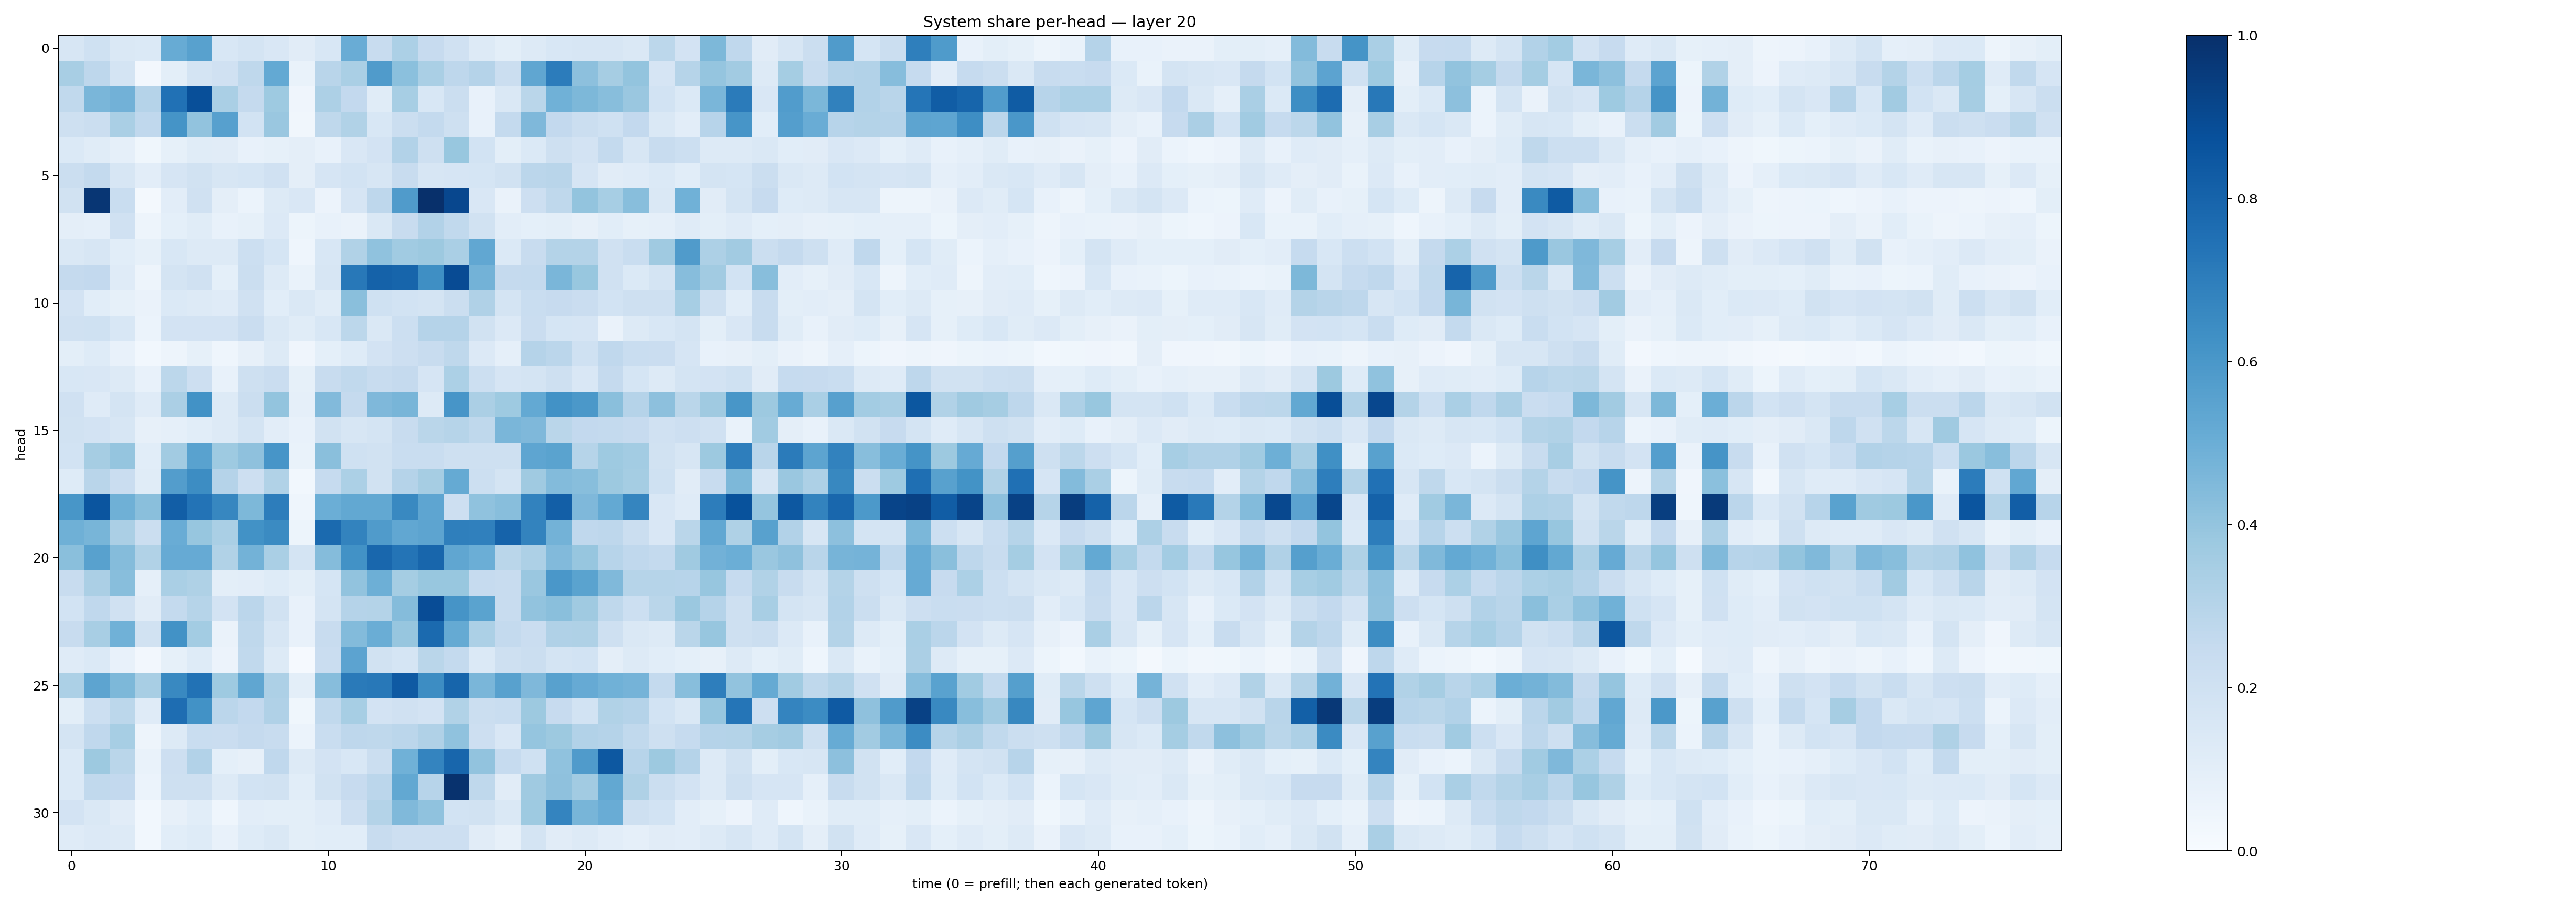

The table this chart was drawn from, first rows:
0.16137646, 0.19928652, 0.14798202, 0.13772063, 0.5081067, 0.5557587, 0.15262502, 0.1794875, 0.148945, 0.11144109, 0.15500195, 0.5050246, 0.23731183, 0.3305249, 0.24567243, 0.19881442, 0.13089833, 0.100754105, 0.12956455, 0.1552631, 0.15837029, 0.163047, 0.14567038, 0.2790132
0.3426, 0.2739, 0.173, 0.02715, 0.1009, 0.1749, 0.196, 0.2713, 0.5212, 0.06669, 0.2902, 0.3377, 0.5782, 0.4215, 0.3372, 0.2763, 0.3014, 0.222, 0.5347, 0.7036, 0.4156, 0.3477, 0.4021, 0.166
0.2628, 0.4644, 0.4805, 0.3008, 0.7485, 0.8802, 0.3386, 0.2511, 0.3727, 0.03999, 0.3271, 0.2586, 0.1157, 0.3453, 0.1543, 0.2216, 0.07767, 0.1415, 0.2855, 0.4875, 0.4537, 0.426, 0.3849, 0.1865
0.2102, 0.2189, 0.3392, 0.2682, 0.617, 0.4061, 0.561, 0.1861, 0.3834, 0.03418, 0.2699, 0.3127, 0.1546, 0.2259, 0.2577, 0.2076, 0.07256, 0.2563, 0.4506, 0.2584, 0.2212, 0.2027, 0.2594, 0.148
0.139, 0.116, 0.08596, 0.03601, 0.08416, 0.1137, 0.1109, 0.07121, 0.08399, 0.09584, 0.07349, 0.1496, 0.1829, 0.31, 0.2092, 0.3904, 0.185, 0.09909, 0.1381, 0.2057, 0.1819, 0.2539, 0.1577, 0.2395
0.2219, 0.2569, 0.1618, 0.1024, 0.1655, 0.1946, 0.159, 0.1699, 0.1982, 0.09672, 0.1645, 0.1838, 0.1596, 0.2406, 0.1625, 0.1676, 0.1714, 0.1932, 0.2839, 0.2913, 0.1666, 0.113, 0.1208, 0.1381
0.191, 0.975, 0.2305, 0.01812, 0.1027, 0.196, 0.09735, 0.05922, 0.1316, 0.1497, 0.05767, 0.1662, 0.2752, 0.5785, 0.9998, 0.9093, 0.149, 0.06419, 0.2111, 0.2732, 0.3992, 0.3454, 0.4294, 0.1452
0.09544, 0.08776, 0.1965, 0.05014, 0.09265, 0.117, 0.07518, 0.08206, 0.1358, 0.05249, 0.07344, 0.06611, 0.1465, 0.2363, 0.3094, 0.2651, 0.1911, 0.1035, 0.0914, 0.1015, 0.08186, 0.1072, 0.08451, 0.08859
0.1413, 0.1581, 0.1055, 0.08394, 0.1525, 0.1271, 0.1317, 0.2169, 0.1714, 0.04549, 0.1527, 0.315, 0.4073, 0.3648, 0.3776, 0.3367, 0.5275, 0.1371, 0.24, 0.3084, 0.3069, 0.197, 0.2322, 0.3691
0.2516, 0.2579, 0.12, 0.04786, 0.1776, 0.1958, 0.09048, 0.2234, 0.1254, 0.06803, 0.1576, 0.7208, 0.8063, 0.7943, 0.6342, 0.8918, 0.4773, 0.2504, 0.2541, 0.4621, 0.3903, 0.196, 0.1396, 0.173
0.1797, 0.1066, 0.08209, 0.06523, 0.1384, 0.1268, 0.1176, 0.1959, 0.109, 0.1435, 0.1163, 0.4223, 0.2017, 0.1859, 0.1774, 0.2258, 0.3175, 0.1785, 0.2308, 0.2434, 0.2282, 0.1858, 0.2104, 0.2039
0.1975, 0.2031, 0.1525, 0.06144, 0.1805, 0.1799, 0.1797, 0.2302, 0.145, 0.1166, 0.1549, 0.2774, 0.147, 0.2172, 0.3045, 0.3038, 0.1942, 0.1331, 0.2279, 0.1695, 0.1642, 0.06261, 0.1327, 0.1547
0.09841, 0.1235, 0.07693, 0.02753, 0.04948, 0.08206, 0.04486, 0.07932, 0.1263, 0.03952, 0.09249, 0.1231, 0.18, 0.2137, 0.2347, 0.273, 0.1362, 0.0879, 0.3029, 0.2823, 0.2031, 0.2669, 0.2329, 0.2285
0.1556, 0.1487, 0.1256, 0.07096, 0.2783, 0.212, 0.0722, 0.2093, 0.2297, 0.08539, 0.24, 0.263, 0.2368, 0.2523, 0.1678, 0.3292, 0.2149, 0.1657, 0.1747, 0.2041, 0.1508, 0.2509, 0.1715, 0.1291
0.1961, 0.1172, 0.1768, 0.1183, 0.3358, 0.6241, 0.1276, 0.2191, 0.4019, 0.08641, 0.4443, 0.2518, 0.4503, 0.4649, 0.127, 0.6061, 0.334, 0.3725, 0.5203, 0.6215, 0.5961, 0.4242, 0.3023, 0.4153
0.193, 0.18, 0.1598, 0.07846, 0.08798, 0.1062, 0.1304, 0.1759, 0.1051, 0.07653, 0.1944, 0.1637, 0.174, 0.2353, 0.2886, 0.2997, 0.2716, 0.4616, 0.4502, 0.289, 0.2601, 0.2566, 0.2423, 0.1965
0.1867, 0.3515, 0.3959, 0.1055, 0.3622, 0.5515, 0.372, 0.4111, 0.6079, 0.06892, 0.4252, 0.2016, 0.1905, 0.2319, 0.2308, 0.2102, 0.2084, 0.2061, 0.537, 0.547, 0.3002, 0.3714, 0.3589, 0.1926
0.1229, 0.2904, 0.2304, 0.1158, 0.5711, 0.6427, 0.304, 0.212, 0.3127, 0.02761, 0.2491, 0.331, 0.1919, 0.3044, 0.3499, 0.5187, 0.2173, 0.1775, 0.3682, 0.4381, 0.4266, 0.3777, 0.3543, 0.202
0.603, 0.859, 0.4902, 0.4244, 0.8233, 0.7405, 0.667, 0.455, 0.7014, 0.04401, 0.4974, 0.5251, 0.527, 0.6567, 0.5371, 0.2143, 0.4088, 0.4269, 0.6812, 0.8193, 0.4516, 0.5217, 0.6717, 0.1487
0.491, 0.4649, 0.3332, 0.2255, 0.5064, 0.3936, 0.3375, 0.6247, 0.6495, 0.05336, 0.7739, 0.6774, 0.5796, 0.5305, 0.541, 0.692, 0.6891, 0.8022, 0.6776, 0.4774, 0.2691, 0.2747, 0.225, 0.1508
0.4225, 0.5549, 0.4349, 0.3149, 0.5138, 0.5148, 0.3145, 0.4788, 0.3362, 0.1738, 0.4371, 0.6239, 0.786, 0.7379, 0.7925, 0.5321, 0.4971, 0.2889, 0.3265, 0.4423, 0.3924, 0.294, 0.2657, 0.2577
0.2395, 0.3352, 0.4296, 0.08926, 0.3388, 0.3225, 0.09965, 0.103, 0.1224, 0.1014, 0.1703, 0.4031, 0.496, 0.3532, 0.3873, 0.3885, 0.2495, 0.242, 0.3867, 0.5991, 0.5494, 0.4482, 0.2997, 0.2997
0.1863, 0.2677, 0.198, 0.1124, 0.2545, 0.2976, 0.1803, 0.2849, 0.1898, 0.07779, 0.1795, 0.3014, 0.3082, 0.4341, 0.8904, 0.6129, 0.549, 0.2389, 0.4036, 0.4234, 0.368, 0.2697, 0.2179, 0.2866
0.2399, 0.3433, 0.4868, 0.1926, 0.6222, 0.358, 0.06448, 0.2724, 0.1608, 0.07805, 0.2413, 0.4388, 0.5023, 0.393, 0.775, 0.5159, 0.3286, 0.257, 0.2302, 0.3191, 0.323, 0.2063, 0.1438, 0.1267
0.121, 0.1376, 0.07607, 0.02549, 0.08375, 0.1243, 0.05477, 0.2624, 0.1291, 0.01139, 0.2296, 0.5442, 0.1922, 0.1709, 0.2879, 0.2569, 0.1394, 0.2082, 0.2201, 0.1729, 0.1838, 0.09446, 0.1287, 0.1061
0.3288, 0.5409, 0.4545, 0.3427, 0.658, 0.7457, 0.3743, 0.5332, 0.3269, 0.09967, 0.4309, 0.7119, 0.7217, 0.8368, 0.642, 0.7931, 0.462, 0.5583, 0.4528, 0.5559, 0.5154, 0.4849, 0.475, 0.2572
0.1004, 0.2164, 0.2784, 0.119, 0.7621, 0.6234, 0.282, 0.2584, 0.3167, 0.03668, 0.2638, 0.3454, 0.1823, 0.1957, 0.1813, 0.3136, 0.2215, 0.2342, 0.3784, 0.243, 0.1856, 0.3152, 0.3027, 0.1844
0.1782, 0.267, 0.3459, 0.04896, 0.1266, 0.2319, 0.2279, 0.2524, 0.2363, 0.06058, 0.2321, 0.2761, 0.2717, 0.2847, 0.32, 0.4087, 0.2137, 0.1497, 0.3971, 0.3765, 0.3121, 0.3037, 0.2623, 0.2101
0.1378, 0.3759, 0.2889, 0.06966, 0.213, 0.3113, 0.0932, 0.07824, 0.2675, 0.1282, 0.1807, 0.1547, 0.2218, 0.4846, 0.6736, 0.7925, 0.4057, 0.2474, 0.1996, 0.4085, 0.5782, 0.8462, 0.2937, 0.3774
0.1389, 0.2651, 0.2587, 0.06115, 0.2032, 0.2059, 0.1278, 0.1868, 0.1887, 0.1089, 0.1949, 0.2452, 0.2846, 0.5272, 0.2954, 0.9894, 0.27, 0.1116, 0.3678, 0.4128, 0.3619, 0.5266, 0.3214, 0.2232
0.1821, 0.1467, 0.1106, 0.02745, 0.07918, 0.1059, 0.04522, 0.1044, 0.09767, 0.09861, 0.1207, 0.213, 0.3059, 0.4461, 0.4098, 0.1867, 0.1897, 0.1473, 0.3718, 0.6741, 0.4654, 0.5044, 0.2057, 0.1859
0.1179, 0.1352, 0.1255, 0.02997, 0.1056, 0.1214, 0.07647, 0.1249, 0.1449, 0.1001, 0.1075, 0.1084, 0.2416, 0.2145, 0.2147, 0.2148, 0.1127, 0.08125, 0.174, 0.1102, 0.1313, 0.1053, 0.08657, 0.1101
